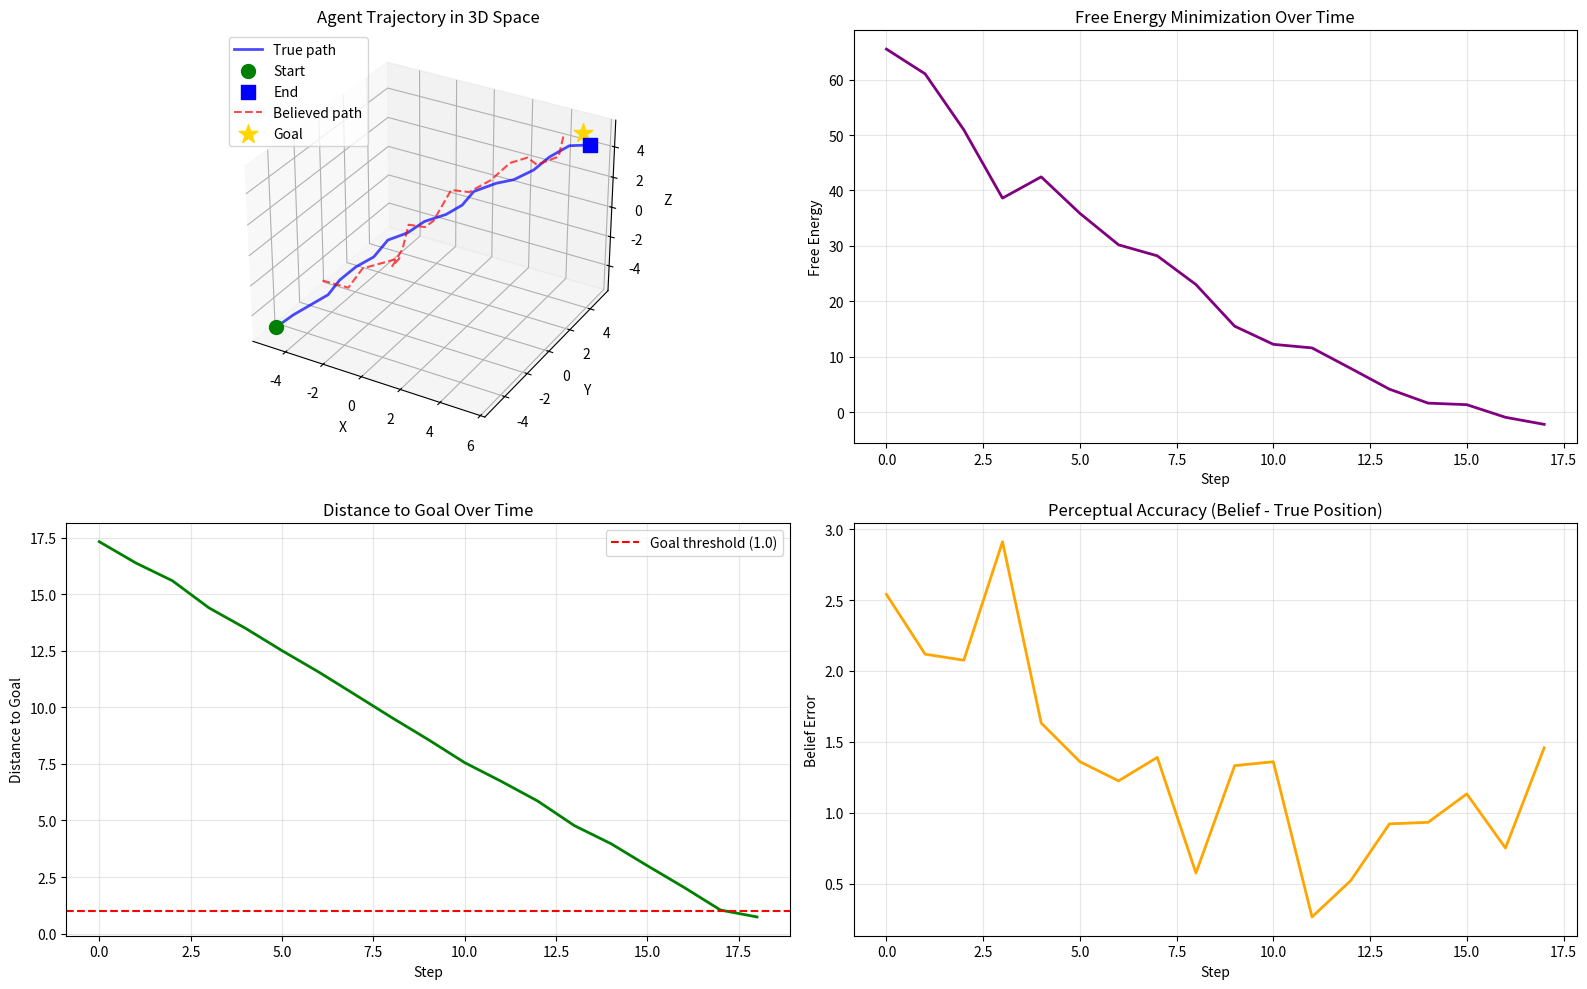

Reproduce this figure in Python.
"""
Free Energy Principle Agent in a 3D Environment
================================================

This simulation demonstrates core FEP concepts:
- Generative model: Agent's beliefs about world dynamics
- Variational free energy: Quantity the agent minimizes
- Active inference: Actions selected to minimize expected free energy
- Perception: Belief updates to explain sensory input

The agent navigates toward a goal location by:
1. Receiving noisy sensory observations
2. Updating beliefs about its true position (perception)
3. Selecting actions that minimize expected free energy (action)

Key equations implemented:
- Free Energy F ≈ -log P(o|s) - log P(s) + log Q(s)
  (prediction error + complexity, simplified as Gaussian surprisal)
- Belief update: gradient descent on F w.r.t. beliefs
- Action selection: choose action minimizing expected F

Author: Educational demonstration of FEP concepts
"""

import numpy as np
import matplotlib.pyplot as plt
from mpl_toolkits.mplot3d import Axes3D
from dataclasses import dataclass, field
from typing import List, Tuple, Optional
import warnings

# =============================================================================
# CONFIGURATION
# =============================================================================

@dataclass
class SimulationConfig:
    """Configuration parameters for the FEP simulation."""

    # Environment
    world_bounds: Tuple[float, float] = (-10.0, 10.0)
    goal_position: np.ndarray = field(default_factory=lambda: np.array([5.0, 5.0, 5.0]))

    # Agent starting position
    start_position: np.ndarray = field(default_factory=lambda: np.array([-5.0, -5.0, -5.0]))

    # Noise parameters
    sensory_noise_std: float = 0.5      # Observation noise
    process_noise_std: float = 0.1      # Movement noise

    # FEP parameters
    belief_learning_rate: float = 0.3   # How quickly beliefs update
    prior_precision: float = 0.5        # Confidence in prior (goal) preference
    sensory_precision: float = 2.0      # Confidence in sensory data

    # Action parameters
    action_magnitude: float = 1.0       # Step size for movement
    num_action_samples: int = 50        # Actions to evaluate
    planning_horizon: int = 1           # Steps to look ahead (1 = greedy)

    # Simulation
    max_steps: int = 100
    goal_threshold: float = 1.0         # Distance to consider goal reached

    # Visualization
    plot_interval: int = 10             # Steps between plot updates


# =============================================================================
# GENERATIVE MODEL
# =============================================================================

class GenerativeModel:
    """
    The agent's internal model of how the world works.

    This encodes:
    - P(o|s): How hidden states cause observations (likelihood)
    - P(s): Prior beliefs about states (includes goal preference)
    - State transition dynamics
    """

    def __init__(self, config: SimulationConfig):
        self.config = config
        self.goal = config.goal_position.copy()

        # Precision matrices (inverse variance)
        # Higher precision = more confident/precise
        self.sensory_precision = config.sensory_precision
        self.prior_precision = config.prior_precision

    def likelihood(self, observation: np.ndarray, state: np.ndarray) -> float:
        """
        P(o|s): Probability of observation given hidden state.

        Models the belief that observations are noisy versions of true state.
        Returns log probability (negative surprisal from this term).
        """
        prediction_error = observation - state
        # Gaussian log-likelihood (up to constant)
        log_prob = -0.5 * self.sensory_precision * np.sum(prediction_error ** 2)
        return log_prob

    def prior(self, state: np.ndarray) -> float:
        """
        P(s): Prior probability of state.

        Encodes preference for being near the goal.
        This is what makes the agent goal-directed!
        """
        distance_to_goal = state - self.goal
        # Gaussian prior centered on goal
        log_prob = -0.5 * self.prior_precision * np.sum(distance_to_goal ** 2)
        return log_prob

    def predict_observation(self, state: np.ndarray) -> np.ndarray:
        """Predict expected observation given state (identity mapping here)."""
        return state.copy()

    def predict_next_state(self, state: np.ndarray, action: np.ndarray) -> np.ndarray:
        """Predict state after taking action."""
        return state + action


# =============================================================================
# VARIATIONAL BELIEFS
# =============================================================================

class VariationalBeliefs:
    """
    Q(s): The agent's approximate posterior beliefs about hidden states.

    We use a simple Gaussian approximation:
    - Mean: best estimate of state
    - Precision: confidence in estimate
    """

    def __init__(self, initial_state: np.ndarray, initial_precision: float = 1.0):
        self.mean = initial_state.copy()
        self.precision = initial_precision  # Scalar precision for simplicity

    def entropy(self) -> float:
        """
        Entropy of the belief distribution.

        Higher entropy = more uncertainty.
        """
        # Entropy of 3D Gaussian (up to constant)
        return -1.5 * np.log(self.precision)

    def sample(self) -> np.ndarray:
        """Sample a state from current beliefs."""
        std = 1.0 / np.sqrt(self.precision)
        return self.mean + np.random.randn(3) * std


# =============================================================================
# FREE ENERGY COMPUTATION
# =============================================================================

class FreeEnergyCalculator:
    """
    Computes variational free energy and its gradients.

    Free Energy F = E_Q[-log P(o,s)] + H[Q]
                  ≈ -log P(o|s) - log P(s) + entropy(Q)

    For point estimate (mean of Q):
    F ≈ prediction_error + prior_cost

    Lower F means:
    - Better predictions (lower surprise)
    - States closer to preferred states
    """

    def __init__(self, generative_model: GenerativeModel):
        self.model = generative_model

    def compute_free_energy(self,
                           observation: np.ndarray,
                           beliefs: VariationalBeliefs) -> float:
        """
        Compute variational free energy given observation and beliefs.

        F = -log P(o|μ) - log P(μ) + entropy(Q)

        where μ is the belief mean.
        """
        state_estimate = beliefs.mean

        # Likelihood term: how well do beliefs explain observations?
        log_likelihood = self.model.likelihood(observation, state_estimate)

        # Prior term: how consistent are beliefs with preferences?
        log_prior = self.model.prior(state_estimate)

        # Entropy term: uncertainty in beliefs
        entropy = beliefs.entropy()

        # Free energy (we want to minimize this)
        # F = -log P(o|s) - log P(s) + H[Q]
        # Note: negative log terms become positive (costs)
        free_energy = -log_likelihood - log_prior + entropy

        return free_energy

    def compute_expected_free_energy(self,
                                    beliefs: VariationalBeliefs,
                                    action: np.ndarray) -> float:
        """
        Compute expected free energy for action selection.

        G = E_Q[F after action]

        This includes:
        - Expected prediction error (pragmatic value)
        - Expected information gain (epistemic value)

        For simplicity, we use the prior cost of the expected next state.
        """
        # Predict next state
        predicted_state = self.model.predict_next_state(beliefs.mean, action)

        # Expected free energy ≈ -log P(s')
        # This makes agent move toward high-prior (goal) regions
        expected_free_energy = -self.model.prior(predicted_state)

        return expected_free_energy

    def belief_gradient(self,
                       observation: np.ndarray,
                       beliefs: VariationalBeliefs) -> np.ndarray:
        """
        Compute gradient of free energy w.r.t. belief mean.

        This tells us how to update beliefs to reduce F.

        ∂F/∂μ = precision_o * (μ - o) + precision_p * (μ - goal)
        """
        state_estimate = beliefs.mean

        # Gradient from likelihood (move toward observation)
        sensory_gradient = self.model.sensory_precision * (state_estimate - observation)

        # Gradient from prior (move toward goal)
        prior_gradient = self.model.prior_precision * (state_estimate - self.model.goal)

        return sensory_gradient + prior_gradient


# =============================================================================
# ENVIRONMENT
# =============================================================================

class Environment:
    """
    The actual 3D world the agent inhabits.

    The agent doesn't have direct access to this - it only
    receives noisy observations.
    """

    def __init__(self, config: SimulationConfig):
        self.config = config
        self.agent_position = config.start_position.copy()
        self.goal_position = config.goal_position.copy()
        self.bounds = config.world_bounds

    def get_observation(self) -> np.ndarray:
        """
        Generate noisy observation of agent's true position.

        This simulates imperfect sensory information.
        """
        noise = np.random.randn(3) * self.config.sensory_noise_std
        return self.agent_position + noise

    def apply_action(self, action: np.ndarray) -> np.ndarray:
        """
        Apply action to move agent, with process noise.

        Returns the new position.
        """
        # Add process noise (imperfect motor control)
        noise = np.random.randn(3) * self.config.process_noise_std
        new_position = self.agent_position + action + noise

        # Clip to world bounds
        new_position = np.clip(new_position, self.bounds[0], self.bounds[1])

        self.agent_position = new_position
        return new_position

    def distance_to_goal(self) -> float:
        """Compute Euclidean distance to goal."""
        return np.linalg.norm(self.agent_position - self.goal_position)

    def goal_reached(self) -> bool:
        """Check if agent has reached the goal."""
        return self.distance_to_goal() < self.config.goal_threshold


# =============================================================================
# FEP AGENT
# =============================================================================

class FEPAgent:
    """
    An agent that uses the Free Energy Principle for perception and action.

    The agent:
    1. Receives observations from the environment
    2. Updates beliefs to minimize free energy (perception)
    3. Selects actions to minimize expected free energy (action)
    """

    def __init__(self, config: SimulationConfig):
        self.config = config

        # Initialize generative model (agent's world model)
        self.generative_model = GenerativeModel(config)

        # Initialize beliefs (start uncertain about position)
        self.beliefs = VariationalBeliefs(
            initial_state=config.start_position.copy(),
            initial_precision=1.0
        )

        # Free energy calculator
        self.fe_calculator = FreeEnergyCalculator(self.generative_model)

        # History for analysis
        self.belief_history: List[np.ndarray] = []
        self.free_energy_history: List[float] = []
        self.action_history: List[np.ndarray] = []

    def perceive(self, observation: np.ndarray) -> float:
        """
        Update beliefs based on new observation (perceptual inference).

        Uses gradient descent on free energy w.r.t. beliefs.
        This is the key "perception as inference" idea in FEP.

        Returns the current free energy.
        """
        # Perform multiple gradient descent steps for better convergence
        num_inference_steps = 10

        for _ in range(num_inference_steps):
            # Compute gradient of free energy w.r.t. belief mean
            gradient = self.fe_calculator.belief_gradient(observation, self.beliefs)

            # Clip gradient to prevent numerical instability
            gradient_norm = np.linalg.norm(gradient)
            max_gradient = 10.0
            if gradient_norm > max_gradient:
                gradient = gradient * (max_gradient / gradient_norm)

            # Update beliefs (gradient descent)
            self.beliefs.mean -= self.config.belief_learning_rate * gradient

        # Update precision based on prediction error
        prediction_error = np.sum((observation - self.beliefs.mean) ** 2)
        # Adaptive precision: more confident when predictions are good
        # Bounded to prevent extreme values
        self.beliefs.precision = np.clip(1.0 / (0.1 + prediction_error), 0.01, 100.0)

        # Compute and store free energy
        free_energy = self.fe_calculator.compute_free_energy(observation, self.beliefs)
        self.free_energy_history.append(free_energy)
        self.belief_history.append(self.beliefs.mean.copy())

        return free_energy

    def select_action(self) -> np.ndarray:
        """
        Select action that minimizes expected free energy.

        This implements active inference: acting to make the world
        conform to the agent's preferred states.
        """
        best_action = np.zeros(3)
        best_efe = float('inf')

        # Sample candidate actions
        for _ in range(self.config.num_action_samples):
            # Generate random action direction
            action = np.random.randn(3)
            action = action / (np.linalg.norm(action) + 1e-8)  # Normalize
            action = action * self.config.action_magnitude

            # Compute expected free energy
            efe = self.fe_calculator.compute_expected_free_energy(
                self.beliefs, action
            )

            if efe < best_efe:
                best_efe = efe
                best_action = action

        self.action_history.append(best_action.copy())
        return best_action

    def get_belief_state(self) -> np.ndarray:
        """Return current belief about position."""
        return self.beliefs.mean.copy()


# =============================================================================
# SIMULATION
# =============================================================================

class Simulation:
    """
    Runs the FEP agent simulation and collects results.
    """

    def __init__(self, config: Optional[SimulationConfig] = None):
        self.config = config or SimulationConfig()
        self.environment = Environment(self.config)
        self.agent = FEPAgent(self.config)

        # History
        self.true_position_history: List[np.ndarray] = []
        self.observation_history: List[np.ndarray] = []

    def run(self, verbose: bool = True) -> dict:
        """
        Run the simulation.

        Returns a dictionary with results and history.
        """
        if verbose:
            print("=" * 60)
            print("Free Energy Principle Agent Simulation")
            print("=" * 60)
            print(f"Start position: {self.config.start_position}")
            print(f"Goal position:  {self.config.goal_position}")
            print(f"Initial distance: {self.environment.distance_to_goal():.2f}")
            print("-" * 60)

        # Initial observation
        self.true_position_history.append(self.environment.agent_position.copy())

        for step in range(self.config.max_steps):
            # 1. Get sensory observation
            observation = self.environment.get_observation()
            self.observation_history.append(observation.copy())

            # 2. Perceptual inference (update beliefs)
            free_energy = self.agent.perceive(observation)

            # 3. Action selection (active inference)
            action = self.agent.select_action()

            # 4. Execute action in environment
            self.environment.apply_action(action)
            self.true_position_history.append(self.environment.agent_position.copy())

            # Progress report
            if verbose and (step + 1) % self.config.plot_interval == 0:
                distance = self.environment.distance_to_goal()
                belief = self.agent.get_belief_state()
                print(f"Step {step + 1:3d} | "
                      f"F: {free_energy:7.2f} | "
                      f"Dist: {distance:5.2f} | "
                      f"Belief: [{belief[0]:5.2f}, {belief[1]:5.2f}, {belief[2]:5.2f}]")

            # Check if goal reached
            if self.environment.goal_reached():
                if verbose:
                    print("-" * 60)
                    print(f"Goal reached at step {step + 1}!")
                    print(f"Final distance: {self.environment.distance_to_goal():.2f}")
                break
        else:
            if verbose:
                print("-" * 60)
                print(f"Max steps reached. Final distance: {self.environment.distance_to_goal():.2f}")

        # Compile results
        results = {
            'true_positions': np.array(self.true_position_history),
            'observations': np.array(self.observation_history),
            'beliefs': np.array(self.agent.belief_history),
            'free_energy': np.array(self.agent.free_energy_history),
            'actions': np.array(self.agent.action_history),
            'goal_reached': self.environment.goal_reached(),
            'final_distance': self.environment.distance_to_goal(),
            'steps_taken': len(self.agent.free_energy_history)
        }

        return results

    def plot_results(self, results: dict, save_path: Optional[str] = None):
        """
        Create visualization of simulation results.
        """
        fig = plt.figure(figsize=(16, 10))

        # 3D trajectory plot
        ax1 = fig.add_subplot(2, 2, 1, projection='3d')

        positions = results['true_positions']
        beliefs = results['beliefs']
        goal = self.config.goal_position

        # Plot true trajectory
        ax1.plot(positions[:, 0], positions[:, 1], positions[:, 2],
                'b-', linewidth=2, label='True path', alpha=0.7)
        ax1.scatter(*positions[0], c='green', s=100, marker='o', label='Start')
        ax1.scatter(*positions[-1], c='blue', s=100, marker='s', label='End')

        # Plot belief trajectory
        ax1.plot(beliefs[:, 0], beliefs[:, 1], beliefs[:, 2],
                'r--', linewidth=1.5, label='Believed path', alpha=0.7)

        # Plot goal
        ax1.scatter(*goal, c='gold', s=200, marker='*', label='Goal')

        ax1.set_xlabel('X')
        ax1.set_ylabel('Y')
        ax1.set_zlabel('Z')
        ax1.set_title('Agent Trajectory in 3D Space')
        ax1.legend()

        # Free energy over time
        ax2 = fig.add_subplot(2, 2, 2)
        steps = range(len(results['free_energy']))
        ax2.plot(steps, results['free_energy'], 'purple', linewidth=2)
        ax2.set_xlabel('Step')
        ax2.set_ylabel('Free Energy')
        ax2.set_title('Free Energy Minimization Over Time')
        ax2.grid(True, alpha=0.3)

        # Distance to goal over time
        ax3 = fig.add_subplot(2, 2, 3)
        distances = [np.linalg.norm(pos - goal) for pos in positions]
        ax3.plot(range(len(distances)), distances, 'green', linewidth=2)
        ax3.axhline(y=self.config.goal_threshold, color='r', linestyle='--',
                   label=f'Goal threshold ({self.config.goal_threshold})')
        ax3.set_xlabel('Step')
        ax3.set_ylabel('Distance to Goal')
        ax3.set_title('Distance to Goal Over Time')
        ax3.legend()
        ax3.grid(True, alpha=0.3)

        # Belief error (difference between belief and true position)
        ax4 = fig.add_subplot(2, 2, 4)
        # Align arrays (beliefs has one less entry than positions)
        min_len = min(len(positions) - 1, len(beliefs))
        belief_errors = [np.linalg.norm(beliefs[i] - positions[i+1])
                        for i in range(min_len)]
        ax4.plot(range(len(belief_errors)), belief_errors, 'orange', linewidth=2)
        ax4.set_xlabel('Step')
        ax4.set_ylabel('Belief Error')
        ax4.set_title('Perceptual Accuracy (Belief - True Position)')
        ax4.grid(True, alpha=0.3)

        plt.tight_layout()

        if save_path:
            plt.savefig(save_path, dpi=150, bbox_inches='tight')
            print(f"Plot saved to {save_path}")

        plt.show()

        return fig


# =============================================================================
# MAIN EXECUTION
# =============================================================================

def main():
    """Run the FEP simulation with default parameters."""

    # Create configuration
    config = SimulationConfig(
        start_position=np.array([-5.0, -5.0, -5.0]),
        goal_position=np.array([5.0, 5.0, 5.0]),
        sensory_noise_std=0.5,
        sensory_precision=2.0,
        prior_precision=0.5,
        belief_learning_rate=0.3,
        max_steps=100,
        action_magnitude=1.0,
        num_action_samples=50
    )

    # Run simulation
    sim = Simulation(config)
    results = sim.run(verbose=True)

    # Print summary
    print("\n" + "=" * 60)
    print("SIMULATION SUMMARY")
    print("=" * 60)
    print(f"Goal reached: {results['goal_reached']}")
    print(f"Steps taken: {results['steps_taken']}")
    print(f"Final distance to goal: {results['final_distance']:.3f}")
    print(f"Initial free energy: {results['free_energy'][0]:.2f}")
    print(f"Final free energy: {results['free_energy'][-1]:.2f}")
    print(f"Free energy reduction: {results['free_energy'][0] - results['free_energy'][-1]:.2f}")

    # Plot results
    sim.plot_results(results, save_path='fep_simulation_results.png')

    return results


def run_parameter_exploration():
    """
    Explore how different parameters affect agent behavior.

    This helps understand the role of each FEP parameter.
    """
    print("\n" + "=" * 60)
    print("PARAMETER EXPLORATION")
    print("=" * 60)

    base_config = SimulationConfig()

    # Test different sensory precisions
    print("\n--- Effect of Sensory Precision ---")
    for precision in [0.5, 2.0, 8.0]:
        config = SimulationConfig(
            sensory_precision=precision,
            max_steps=100
        )
        sim = Simulation(config)
        results = sim.run(verbose=False)
        print(f"Precision {precision:4.1f}: "
              f"Steps={results['steps_taken']:3d}, "
              f"Final dist={results['final_distance']:.2f}")

    # Test different prior precisions (goal attraction strength)
    print("\n--- Effect of Prior Precision (Goal Attraction) ---")
    for precision in [0.1, 1.0, 5.0]:
        config = SimulationConfig(
            prior_precision=precision,
            max_steps=100
        )
        sim = Simulation(config)
        results = sim.run(verbose=False)
        print(f"Precision {precision:4.1f}: "
              f"Steps={results['steps_taken']:3d}, "
              f"Final dist={results['final_distance']:.2f}")

    # Test different noise levels
    print("\n--- Effect of Sensory Noise ---")
    for noise in [0.1, 0.5, 2.0]:
        config = SimulationConfig(
            sensory_noise_std=noise,
            max_steps=100
        )
        sim = Simulation(config)
        results = sim.run(verbose=False)
        print(f"Noise {noise:4.1f}: "
              f"Steps={results['steps_taken']:3d}, "
              f"Final dist={results['final_distance']:.2f}")


if __name__ == "__main__":
    # Run main simulation
    results = main()

    # Optionally run parameter exploration
    # run_parameter_exploration()
